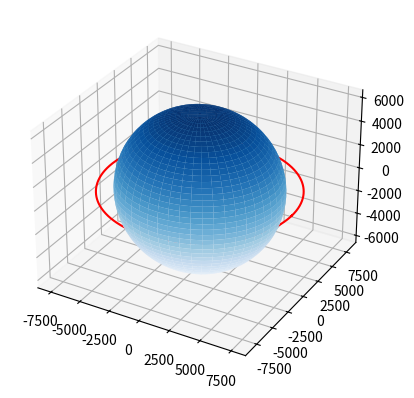

Write the Python code that produced this figure.
import numpy as np
import matplotlib.pyplot as plt
from mpl_toolkits.mplot3d import Axes3D

R = 8000 # raio da órbita em km
# função que retorna as coordenadas cartesianas da Terra
def get_earth_coordinates():
    lat, lon = np.mgrid[-90:91:0.5, -180:181:0.5]
    R = 6371  # raio da Terra em km
    x = R * np.cos(np.radians(lat)) * np.cos(np.radians(lon))
    y = R * np.cos(np.radians(lat)) * np.sin(np.radians(lon))
    z = R * np.sin(np.radians(lat))
    print("1º R: ", R)
    #print(x, y, z)
    return x, y, z

# função que simula a trajetória de um satélite em órbita
def simulate_satellite_orbit(theta):
    raioOrb = R + 545
    print("2º R: ", R)
    T = 2 * np.pi * np.sqrt(raioOrb**3 / (G * M))  # período da órbita em segundos
    x = (raioOrb-1000) * np.cos(theta)
    y = (raioOrb-500) * np.sin(theta)
    z = 0
    vx = 20
    vy = np.sqrt(G * M / raioOrb)
    vz = 170
    dt = 60  # intervalo de tempo em segundos
    for t in range(int(T/dt)):
        r = np.sqrt(x**2 + y**2 + z**2)
        ax = -G * M * x / r**3
        ay = -G * M * y / r**3
        az = -G * M * z / r**3
        vx += ax * dt
        vy += ay * dt
        vz += az * dt
        x += vx * dt
        y += vy * dt
        z += vz * dt

    print("x = ", x, "\n\ny = ", y, "\n\nz = ", z)
    return x, y, z

"""def simulate_satellite_orbit_2(theta):
    R = 7000
    print("3º R: ", R)
    T = 2 * np.pi * np.sqrt(R**3 / (G * M))  # período da órbita em segundos
    x = (R+1000) * np.cos(theta)
    y = (R+500) * np.sin(theta)
    z = 2500
    vx = 20
    vy = np.sqrt(G * M / R)
    vz = 170
    dt = 60  # intervalo de tempo em segundos
    for t in range(int(T/dt)):
        r = np.sqrt(x**2 + y**2 + z**2)
        ax = -G * M * x / r**3
        ay = -G * M * y / r**3
        az = -G * M * z / r**3
        vx += ax * dt
        vy += ay * dt
        vz += az * dt
        x += vx * dt
        y += vy * dt
        z += vz * dt
    return x, y, z

def simulate_satellite_orbit_3(theta):
    R = 7000
    print("4º R: ", R)
    T = 2 * np.pi * np.sqrt(R**3 / (G * M))  # período da órbita em segundos
    x = (R) * np.cos(theta)
    y = (R) * np.sin(theta)
    z = 0
    vx = 20
    vy = np.sqrt(G * M / R)
    vz = 170
    dt = 60  # intervalo de tempo em segundos
    for t in range(int(T/dt)):
        r = np.sqrt(x**2 + y**2 + z**2)
        ax = -G * M * x / r**3
        ay = -G * M * y / r**3
        az = -G * M * z / r**3
        vx += ax * dt
        vy += ay * dt
        vz += az * dt
        x += vx * dt
        y += vy * dt
        z += vz * dt
    return x, y, z
"""
# constantes físicas
G = 6.674e-11  # constante gravitacional em m^3/kg/s^2
M = 5.97e24  # massa da Terra em kg

# criação da figura em 3D
fig = plt.figure()
ax = fig.add_subplot(111, projection='3d')

# plotagem do globo terrestre
x, y, z = get_earth_coordinates()
ax.plot_surface(x, y, z, cmap='Blues')

# simulação da trajetória do  primeiro satélite
theta = np.linspace(0, 2*np.pi, 1000)
x_sat, y_sat, z_sat = simulate_satellite_orbit(theta)
#print(x_sat, "\n\n", y_sat, "\n\n", z_sat)
ax.plot(x_sat, y_sat, z_sat, color='r')
"""
# simulação da trajetória do segundo satélite
x_sat_2, y_sat_2, z_sat_2 = simulate_satellite_orbit_2(theta)
# plotagem da trajetória do segundo satélite
ax.plot(x_sat_2, y_sat_2, z_sat_2, color='g')

# simulação da trajetória do terceiro satélite
x_sat_3, y_sat_3, z_sat_3 = simulate_satellite_orbit_3(theta)

# plotagem da trajetória do terceiro satélite
ax.plot(x_sat_3, y_sat_3, z_sat_3, color='y')
"""
# plotagem da trajetória do satélite


#R = 8000000
# ajuste dos limites do eixo z
ax.set_xlim(-100 * R, 100 * R)
ax.set_ylim(-100 * R, 100 * R)
ax.set_zlim(-900 * R, 900 * R)
plt.autoscale()
# exibição do gráfico
plt.show()
